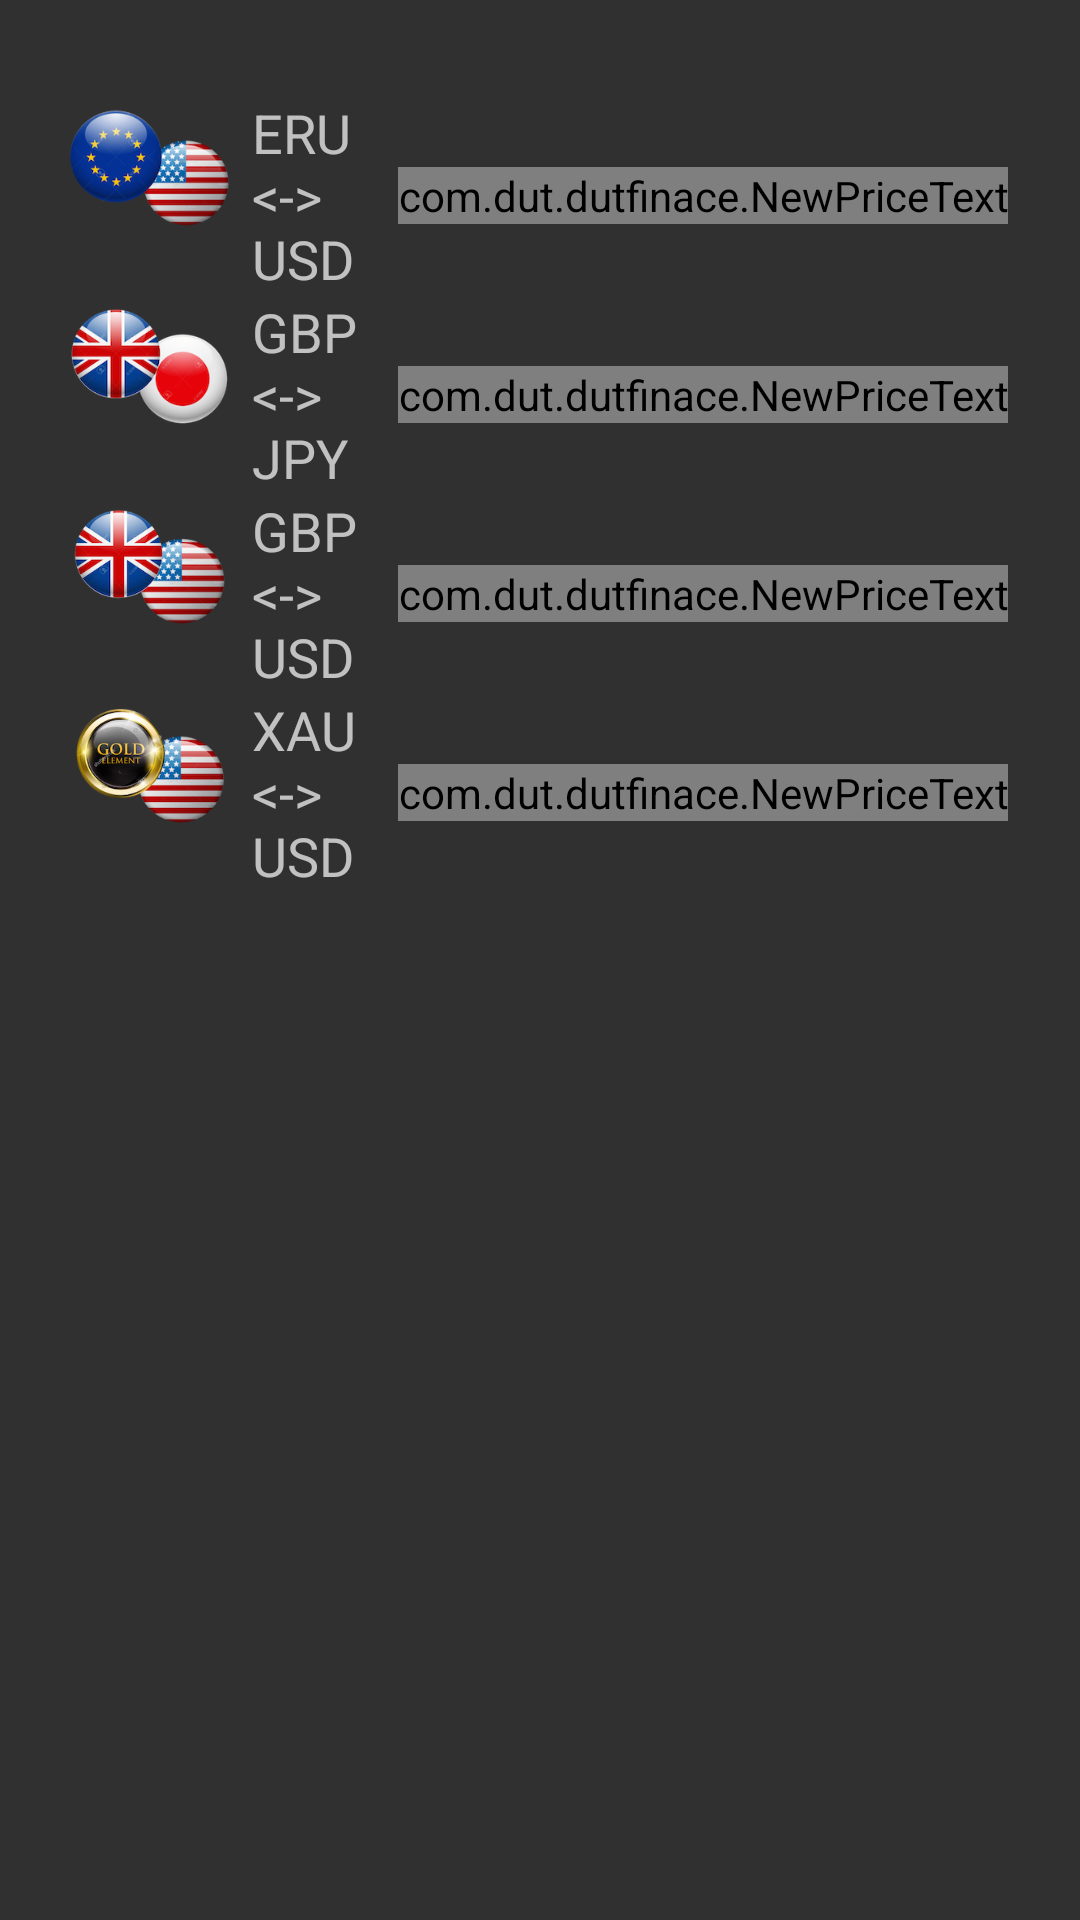

The Android layout XML behind this screen, and the referenced resources:
<!-- AndroidManifest.xml: application theme AppTheme -->
<!-- res/layout/fragment_trade.xml -->
<?xml version="1.0" encoding="utf-8"?>
<ScrollView xmlns:android="http://schemas.android.com/apk/res/android"
    android:layout_width="match_parent"
    android:layout_height="match_parent"
    android:orientation="vertical">


    <LinearLayout
        android:layout_width="match_parent"
        android:layout_height="match_parent"
        android:orientation="vertical"
        android:paddingLeft="@dimen/margin_normal"
        android:paddingRight="@dimen/margin_normal"
        android:paddingTop="@dimen/margin_large">

        <LinearLayout
            android:layout_width="match_parent"
            android:layout_height="wrap_content"
            android:orientation="horizontal">

            <ImageView
                android:id="@+id/imageView"
                android:layout_width="60dp"
                android:layout_height="40dp"
                android:layout_margin="4dp"
                android:src="@drawable/eupusd" />

            <TextView
                android:id="@+id/currency1"
                android:layout_width="0dp"
                android:layout_height="wrap_content"
                android:layout_gravity="center_vertical"
                android:layout_weight="1"
                android:text="ERU &lt;-> USD"
                android:textAppearance="?android:attr/textAppearanceMedium" />

            <com.dut.dutfinace.NewPriceText
                android:id="@+id/priceEU"
                android:layout_width="wrap_content"
                android:layout_height="wrap_content"
                android:layout_gravity="center_vertical|right" />

            <ImageView
                android:id="@+id/target1"
                android:layout_width="wrap_content"
                android:layout_height="wrap_content"
                android:layout_gravity="center_vertical"
                android:layout_marginLeft="@dimen/margin_small"
                android:src="@mipmap/ic_add_circle_outline_white_24dp" />

        </LinearLayout>

        <LinearLayout
            android:layout_width="match_parent"
            android:layout_height="wrap_content"
            android:orientation="horizontal">

            <ImageView
                android:id="@+id/imageView2"
                android:layout_width="60dp"
                android:layout_height="40dp"
                android:layout_margin="4dp"
                android:src="@drawable/gbpjpy" />

            <TextView
                android:id="@+id/currency2"
                android:layout_width="0dp"
                android:layout_height="wrap_content"
                android:layout_gravity="center_vertical"
                android:layout_weight="1"
                android:text="GBP &lt;-> JPY"
                android:textAppearance="?android:attr/textAppearanceMedium" />

            <com.dut.dutfinace.NewPriceText
                android:id="@+id/priceGJ"
                android:layout_width="wrap_content"
                android:layout_height="wrap_content"
                android:layout_gravity="center_vertical" />

            <ImageView
                android:id="@+id/target2"
                android:layout_width="wrap_content"
                android:layout_height="wrap_content"
                android:layout_gravity="center_vertical"
                android:layout_marginLeft="@dimen/margin_small"
                android:src="@mipmap/ic_add_circle_outline_white_24dp" />
        </LinearLayout>

        <LinearLayout
            android:layout_width="match_parent"
            android:layout_height="wrap_content"
            android:orientation="horizontal">

            <ImageView
                android:id="@+id/imageView3"
                android:layout_width="60dp"
                android:layout_height="40dp"
                android:layout_margin="4dp"
                android:src="@drawable/gbpusd" />

            <TextView
                android:id="@+id/currency3"
                android:layout_width="0dp"
                android:layout_height="wrap_content"
                android:layout_gravity="center_vertical"
                android:layout_weight="1"
                android:text="GBP &lt;-> USD"
                android:textAppearance="?android:attr/textAppearanceMedium" />

            <com.dut.dutfinace.NewPriceText
                android:id="@+id/priceGU"
                android:layout_width="wrap_content"
                android:layout_height="wrap_content"
                android:layout_gravity="center_vertical" />

            <ImageView
                android:id="@+id/target3"
                android:layout_width="wrap_content"
                android:layout_height="wrap_content"
                android:layout_gravity="center_vertical"
                android:layout_marginLeft="@dimen/margin_small"
                android:src="@mipmap/ic_add_circle_outline_white_24dp" />
        </LinearLayout>

        <LinearLayout
            android:layout_width="match_parent"
            android:layout_height="wrap_content"
            android:orientation="horizontal">

            <ImageView
                android:id="@+id/imageView4"
                android:layout_width="60dp"
                android:layout_height="40dp"
                android:layout_margin="4dp"
                android:src="@drawable/usexau" />

            <TextView
                android:id="@+id/currency4"
                android:layout_width="0dp"
                android:layout_height="wrap_content"
                android:layout_gravity="center_vertical"
                android:layout_weight="1"
                android:text="XAU &lt;-> USD"
                android:textAppearance="?android:attr/textAppearanceMedium" />

            <com.dut.dutfinace.NewPriceText
                android:id="@+id/priceXU"
                android:layout_width="wrap_content"
                android:layout_height="wrap_content"
                android:layout_gravity="center_vertical" />

            <ImageView
                android:id="@+id/target4"
                android:layout_width="wrap_content"
                android:layout_height="wrap_content"
                android:layout_gravity="center_vertical"
                android:layout_marginLeft="@dimen/margin_small"
                android:src="@mipmap/ic_add_circle_outline_white_24dp" />
        </LinearLayout>


        <FrameLayout
            android:id="@+id/container"
            android:layout_width="match_parent"
            android:layout_height="match_parent"
            android:layout_marginBottom="@dimen/margin_large"
            android:layout_marginTop="@dimen/margin_normal"></FrameLayout>

    </LinearLayout>
</ScrollView>
<!-- resources referenced by this layout -->
<resources>
  <dimen name="margin_large">32dp</dimen>
  <dimen name="margin_normal">16dp</dimen>
  <dimen name="margin_small">8dp</dimen>
  <!-- drawable eupusd: png bitmap (drawable-nodpi, 40970 bytes) -->
  <!-- drawable gbpjpy: png bitmap (drawable-nodpi, 39182 bytes) -->
  <!-- drawable gbpusd: png bitmap (drawable-nodpi, 43003 bytes) -->
  <!-- drawable usexau: png bitmap (drawable-nodpi, 48247 bytes) -->
  <style name="AppTheme" parent="Theme.AppCompat">
          
          <item name="colorPrimary">@color/colorPrimary</item>
          <item name="colorPrimaryDark">@color/colorPrimaryDark</item>
          <item name="colorAccent">@color/colorAccent</item>
      </style>
  <color name="colorPrimary">#303F9F</color>
  <color name="colorPrimaryDark">#0d0d0d</color>
  <color name="colorAccent">#FF4081</color>
</resources>
